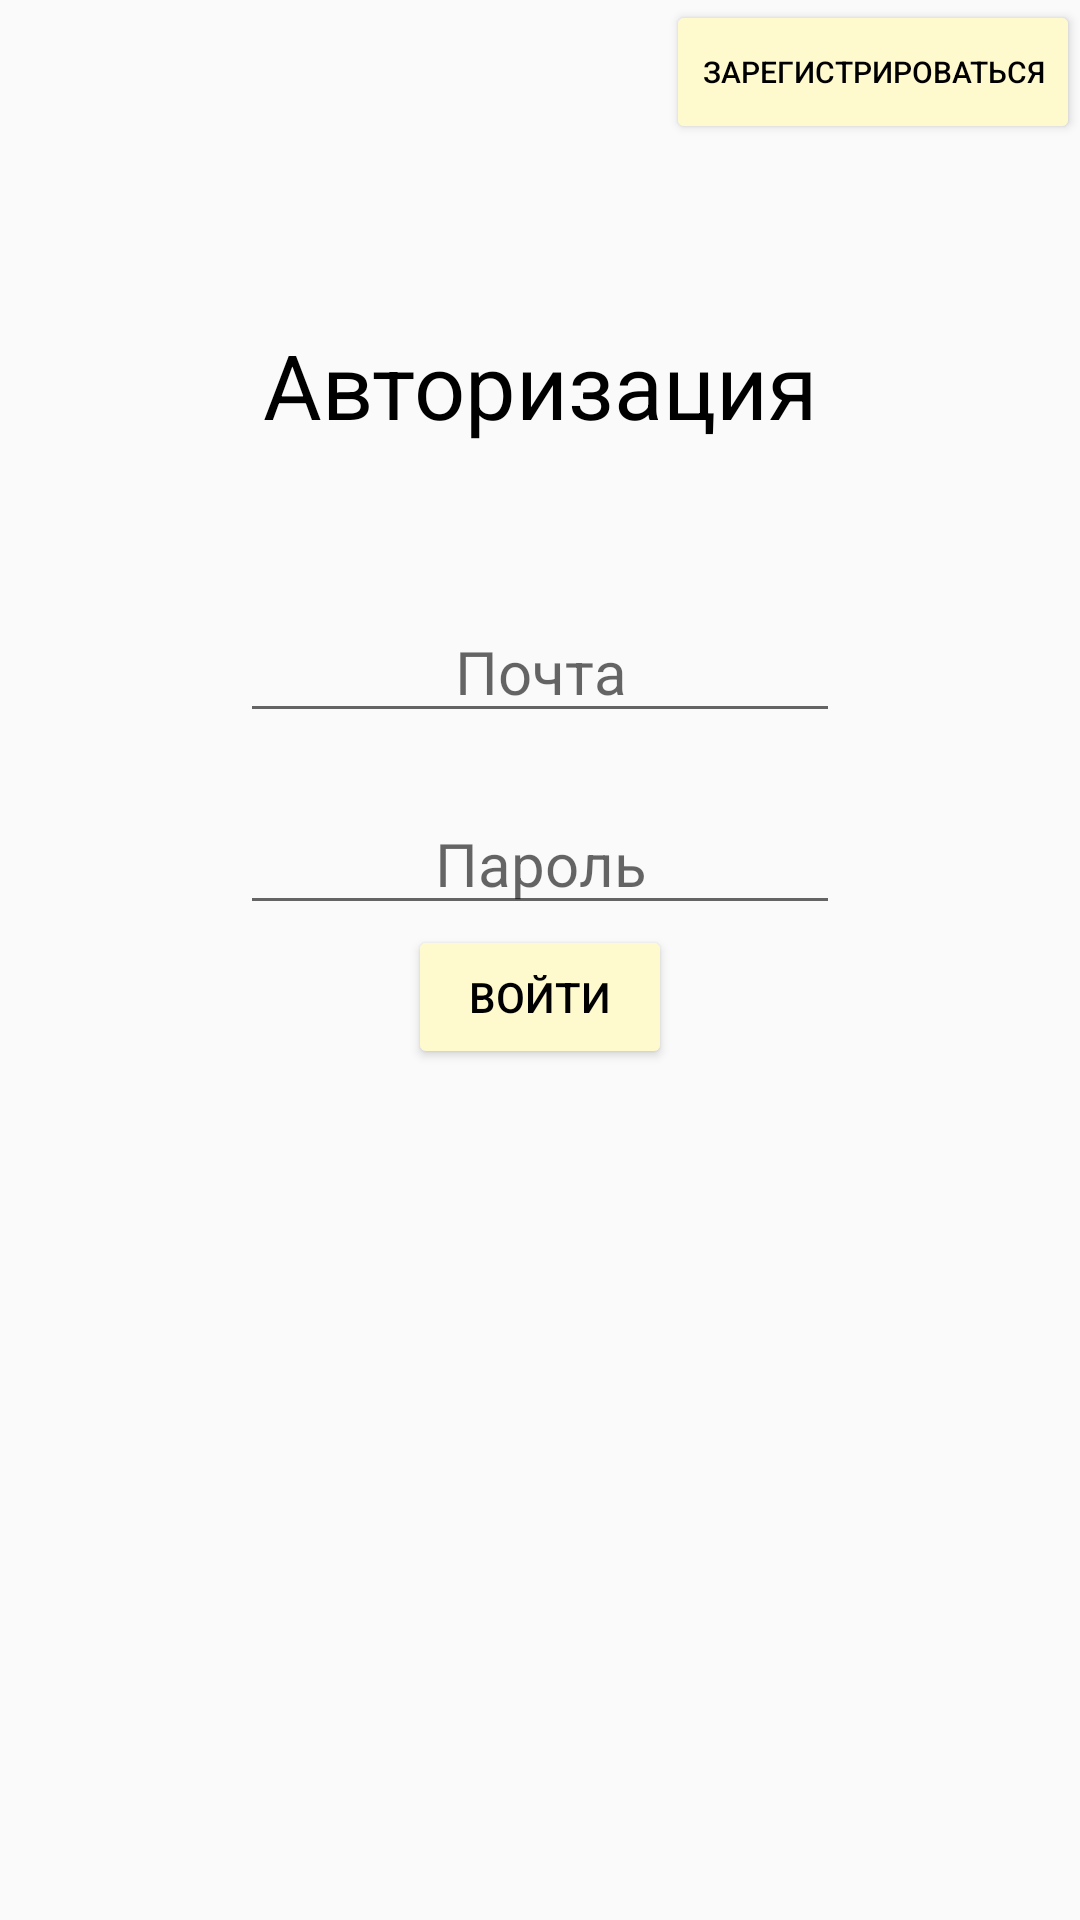

The Android layout XML behind this screen, and the referenced resources:
<!-- AndroidManifest.xml: application theme MyTheme -->
<!-- res/layout/fragment_authorization.xml -->
<?xml version="1.0" encoding="utf-8"?>
<androidx.constraintlayout.widget.ConstraintLayout
    xmlns:android="http://schemas.android.com/apk/res/android"
    xmlns:app="http://schemas.android.com/apk/res-auto"
    xmlns:tools="http://schemas.android.com/tools"
    android:layout_width="match_parent"
    android:layout_height="match_parent"
    tools:context=".FragmentAuthorization"
    >


    <Button
        android:id="@+id/ToRegisterButton"
        android:layout_width="wrap_content"
        android:layout_height="wrap_content"
        android:text="@string/ToRegist_ru"
        android:textSize="10sp"
        android:textColor="@color/black"
        android:backgroundTint="@color/lightGoldenYellow"
        app:layout_constraintRight_toRightOf="parent"
        app:layout_constraintTop_toTopOf="parent"
        />

    <TextView
        android:id="@+id/Authorization"
        style="@style/MyTextStyle"
        android:layout_width="wrap_content"
        android:layout_height="wrap_content"
        android:textColor="@color/black"
        android:text="@string/Authorization_ru"
        android:textSize="30sp"
        app:layout_constraintBottom_toBottomOf="parent"
        app:layout_constraintEnd_toEndOf="parent"
        app:layout_constraintStart_toStartOf="parent"
        app:layout_constraintTop_toTopOf="parent"
        app:layout_constraintVertical_bias="0.18" />

    <EditText
        android:id="@+id/inputEmail"
        android:layout_width="200sp"
        android:layout_height="wrap_content"
        android:layout_marginTop="52dp"
        android:gravity="center"
        android:hint="@string/Email_ru"
        android:inputType="textEmailAddress"
        android:maxLength="30"
        android:textSize="20sp"
        app:layout_constraintEnd_toEndOf="parent"
        app:layout_constraintStart_toStartOf="parent"
        app:layout_constraintTop_toBottomOf="@id/Authorization" />

    <EditText
        android:id="@+id/inputPassword"
        android:layout_width="200sp"
        android:layout_height="wrap_content"
        android:layout_marginTop="20dp"
        android:gravity="center"
        android:hint="@string/Password_ru"
        android:inputType="textPassword"
        android:textSize="20sp"
        android:maxLength="30"
        app:layout_constraintEnd_toEndOf="parent"
        app:layout_constraintStart_toStartOf="parent"
        app:layout_constraintTop_toBottomOf="@id/inputEmail" />

    <Button
        android:id="@+id/EnterButton"
        android:layout_width="wrap_content"
        android:layout_height="wrap_content"
        android:text="@string/Enter_ru"
        android:backgroundTint="@color/lightGoldenYellow"
        android:textColor="@color/black"
        app:layout_constraintEnd_toEndOf="parent"
        app:layout_constraintStart_toStartOf="parent"
        app:layout_constraintTop_toBottomOf="@id/inputPassword"
        />


</androidx.constraintlayout.widget.ConstraintLayout>
<!-- resources referenced by this layout -->
<resources>
  <color name="black">#FF000000</color>
  <color name="lightGoldenYellow">#FFFACD</color>
  <string name="Authorization_ru">Авторизация</string>
  <string name="Email_ru">Почта</string>
  <string name="Enter_ru">ВОЙТИ</string>
  <string name="Password_ru">Пароль</string>
  <string name="ToRegist_ru">Зарегистрироваться</string>
  <style name="MyTextStyle">
          <item name="android:textColor">@color/yellowBanana</item>
          <item name="fontFamily">@font/indigo_daisy</item>
      </style>
  <style name="MyTheme" parent="Theme.AppCompat.Light.NoActionBar">
          <item name="colorPrimary">@color/yellowBanana</item>
      </style>
  <color name="yellowBanana">#fdff72</color>
</resources>
